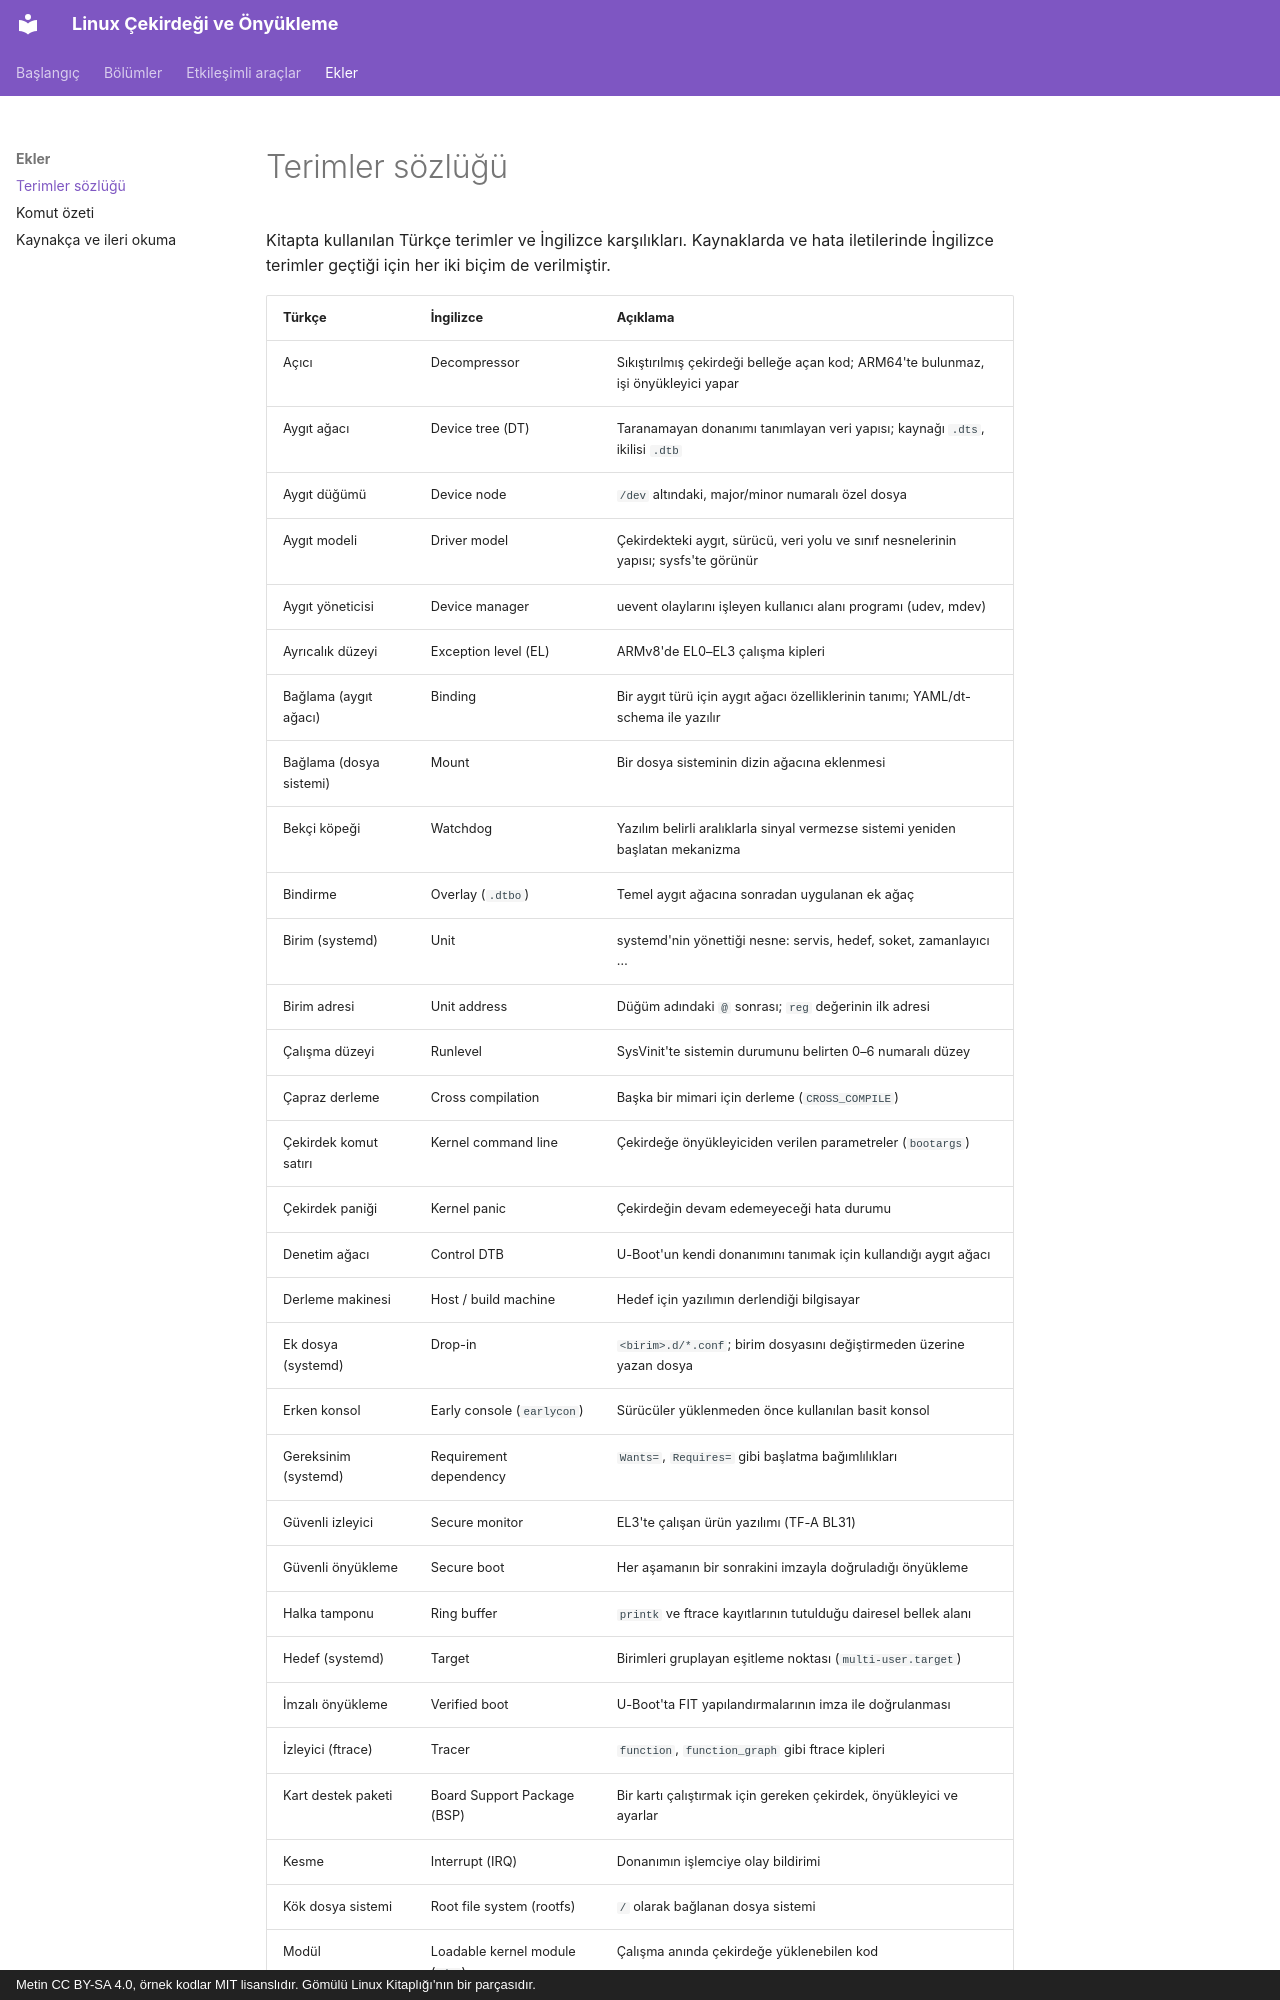

repository: mfguney/cekirdek-onyukleme · page: ekler/sozluk.html · generator: mkdocs · copyright: Metin CC BY-SA 4.0, örnek kodlar MIT lisanslıdır. Gömülü Linux Kitaplığı'nın bir parçasıdır.

# Terimler sözlüğü

Kitapta kullanılan Türkçe terimler ve İngilizce karşılıkları. Kaynaklarda ve hata iletilerinde İngilizce
terimler geçtiği için her iki biçim de verilmiştir.

| Türkçe | İngilizce | Açıklama |
|---|---|---|
| Açıcı | Decompressor | Sıkıştırılmış çekirdeği belleğe açan kod; ARM64'te bulunmaz, işi önyükleyici yapar |
| Aygıt ağacı | Device tree (DT) | Taranamayan donanımı tanımlayan veri yapısı; kaynağı `.dts`, ikilisi `.dtb` |
| Aygıt düğümü | Device node | `/dev` altındaki, major/minor numaralı özel dosya |
| Aygıt modeli | Driver model | Çekirdekteki aygıt, sürücü, veri yolu ve sınıf nesnelerinin yapısı; sysfs'te görünür |
| Aygıt yöneticisi | Device manager | uevent olaylarını işleyen kullanıcı alanı programı (udev, mdev) |
| Ayrıcalık düzeyi | Exception level (EL) | ARMv8'de EL0–EL3 çalışma kipleri |
| Bağlama (aygıt ağacı) | Binding | Bir aygıt türü için aygıt ağacı özelliklerinin tanımı; YAML/dt-schema ile yazılır |
| Bağlama (dosya sistemi) | Mount | Bir dosya sisteminin dizin ağacına eklenmesi |
| Bekçi köpeği | Watchdog | Yazılım belirli aralıklarla sinyal vermezse sistemi yeniden başlatan mekanizma |
| Bindirme | Overlay (`.dtbo`) | Temel aygıt ağacına sonradan uygulanan ek ağaç |
| Birim (systemd) | Unit | systemd'nin yönettiği nesne: servis, hedef, soket, zamanlayıcı … |
| Birim adresi | Unit address | Düğüm adındaki `@` sonrası; `reg` değerinin ilk adresi |
| Çalışma düzeyi | Runlevel | SysVinit'te sistemin durumunu belirten 0–6 numaralı düzey |
| Çapraz derleme | Cross compilation | Başka bir mimari için derleme (`CROSS_COMPILE`) |
| Çekirdek komut satırı | Kernel command line | Çekirdeğe önyükleyiciden verilen parametreler (`bootargs`) |
| Çekirdek paniği | Kernel panic | Çekirdeğin devam edemeyeceği hata durumu |
| Denetim ağacı | Control DTB | U-Boot'un kendi donanımını tanımak için kullandığı aygıt ağacı |
| Derleme makinesi | Host / build machine | Hedef için yazılımın derlendiği bilgisayar |
| Ek dosya (systemd) | Drop-in | `<birim>.d/*.conf`; birim dosyasını değiştirmeden üzerine yazan dosya |
| Erken konsol | Early console (`earlycon`) | Sürücüler yüklenmeden önce kullanılan basit konsol |
| Gereksinim (systemd) | Requirement dependency | `Wants=`, `Requires=` gibi başlatma bağımlılıkları |
| Güvenli izleyici | Secure monitor | EL3'te çalışan ürün yazılımı (TF-A BL31) |
| Güvenli önyükleme | Secure boot | Her aşamanın bir sonrakini imzayla doğruladığı önyükleme |
| Halka tamponu | Ring buffer | `printk` ve ftrace kayıtlarının tutulduğu dairesel bellek alanı |
| Hedef (systemd) | Target | Birimleri gruplayan eşitleme noktası (`multi-user.target`) |
| İmzalı önyükleme | Verified boot | U-Boot'ta FIT yapılandırmalarının imza ile doğrulanması |
| İzleyici (ftrace) | Tracer | `function`, `function_graph` gibi ftrace kipleri |
| Kart destek paketi | Board Support Package (BSP) | Bir kartı çalıştırmak için gereken çekirdek, önyükleyici ve ayarlar |
| Kesme | Interrupt (IRQ) | Donanımın işlemciye olay bildirimi |
| Kök dosya sistemi | Root file system (rootfs) | `/` olarak bağlanan dosya sistemi |
| Modül | Loadable kernel module (`.ko`) | Çalışma anında çekirdeğe yüklenebilen kod |
| Olay (çekirdek)
